pico-8 play session: no input (idle), after a click and taps of 🅾, ❎, 🅾+❎, 🅾 in the second before t = 0

[t = 1 s] idle ~1s (no d-pad/buttons)
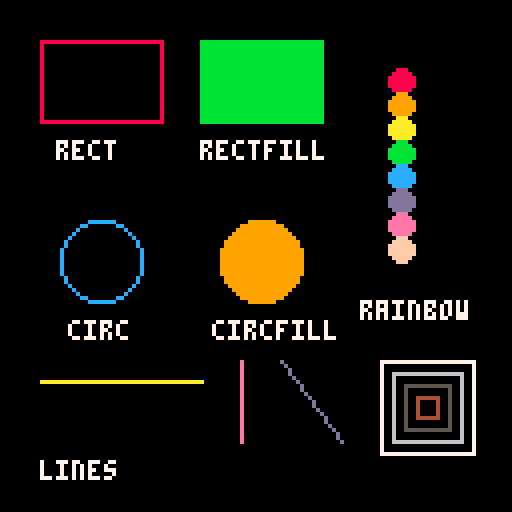

pico-8 cartridge
version 42
__lua__
-- lesson 2: drawing shapes
-- learn to draw on the screen!
--
-- this program teaches you how to
-- draw shapes and understand the
-- coordinate system

-- =============================
-- what you'll learn:
-- =============================
-- 1. pico-8 coordinate system (0,0 is top-left)
-- 2. drawing rectangles with rect() and rectfill()
-- 3. drawing circles with circ() and circfill()
-- 4. drawing lines with line()
-- 5. the 16-color palette (0-15)

-- =============================
-- coordinate system:
-- =============================
-- screen is 128x128 pixels
-- x: 0 (left) to 127 (right)
-- y: 0 (top) to 127 (bottom)
-- (0,0) is the top-left corner

-- =============================
-- color palette (0-15):
-- =============================
-- 0=black, 1=dark blue, 2=dark purple, 3=dark green
-- 4=brown, 5=dark gray, 6=light gray, 7=white
-- 8=red, 9=orange, 10=yellow, 11=green
-- 12=blue, 13=indigo, 14=pink, 15=peach

function _init()
  -- no initialization needed for this demo
end

function _update()
  -- no updates needed for this demo
  -- we're just drawing static shapes
end

function _draw()
  -- clear screen to black
  cls()
  
  -- =============================
  -- drawing rectangles
  -- =============================
  
  -- draw a rectangle outline
  -- rect(x1, y1, x2, y2, color)
  -- x1,y1 is top-left corner
  -- x2,y2 is bottom-right corner
  rect(10, 10, 40, 30, 8)  -- red outline
  
  -- draw a filled rectangle
  -- rectfill(x1, y1, x2, y2, color)
  rectfill(50, 10, 80, 30, 11)  -- green filled
  
  -- label them
  print("rect", 14, 35, 7)
  print("rectfill", 50, 35, 7)
  
  -- =============================
  -- drawing circles
  -- =============================
  
  -- draw a circle outline
  -- circ(x, y, radius, color)
  -- x,y is the CENTER of the circle
  circ(25, 65, 10, 12)  -- blue outline
  
  -- draw a filled circle
  -- circfill(x, y, radius, color)
  circfill(65, 65, 10, 9)  -- orange filled
  
  -- label them
  print("circ", 17, 80, 7)
  print("circfill", 53, 80, 7)
  
  -- =============================
  -- drawing lines
  -- =============================
  
  -- draw lines
  -- line(x1, y1, x2, y2, color)
  line(10, 95, 50, 95, 10)   -- horizontal yellow
  line(60, 90, 60, 110, 14)  -- vertical pink
  line(70, 90, 85, 110, 13)  -- diagonal indigo
  
  print("lines", 10, 115, 7)
  
  -- =============================
  -- rainbow example
  -- =============================
  
  -- let's draw a rainbow of circles!
  for i=0,7 do
    circfill(100, 20+i*6, 3, i+8)
  end
  
  print("rainbow", 90, 75, 7)
  
  -- =============================
  -- fun pattern
  -- =============================
  
  -- nested squares
  for i=0,3 do
    rect(95+i*3, 90+i*3, 118-i*3, 113-i*3, 7-i)
  end
end

-- =============================
-- try these experiments:
-- =============================
-- 1. change the colors of shapes
-- 2. change the positions and sizes
-- 3. add more shapes
-- 4. create your own picture!
-- 5. try drawing a house, tree, or face
-- 6. experiment with the rainbow loop
--    (change the numbers and see what happens)

-- =============================
-- challenge:
-- =============================
-- draw a simple robot face using:
-- - rectfill for the head
-- - circfill for the eyes
-- - rect for the mouth
